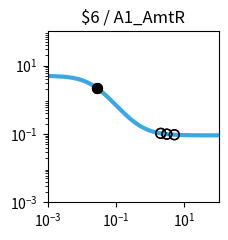

The script that saved this image: (Note: this script raises an exception after producing the figure.)
import matplotlib.pyplot as plt
import matplotlib.ticker as ticker
import numpy as np

fig, ax = plt.subplots(figsize=(2.5,2.5))

plt.xlim(1.000000e-03, 1.000000e+02)
plt.ylim(1.000000e-03, 1.000000e+02)

x = np.array([1.000000e-03,1.122018e-03,1.258925e-03,1.412538e-03,1.584893e-03,1.778279e-03,1.995262e-03,2.238721e-03,2.511886e-03,2.818383e-03,3.162278e-03,3.548134e-03,3.981072e-03,4.466836e-03,5.011872e-03,5.623413e-03,6.309573e-03,7.079458e-03,7.943282e-03,8.912509e-03,1.000000e-02,1.122018e-02,1.258925e-02,1.412538e-02,1.584893e-02,1.778279e-02,1.995262e-02,2.238721e-02,2.511886e-02,2.818383e-02,3.162278e-02,3.548134e-02,3.981072e-02,4.466836e-02,5.011872e-02,5.623413e-02,6.309573e-02,7.079458e-02,7.943282e-02,8.912509e-02,1.000000e-01,1.122018e-01,1.258925e-01,1.412538e-01,1.584893e-01,1.778279e-01,1.995262e-01,2.238721e-01,2.511886e-01,2.818383e-01,3.162278e-01,3.548134e-01,3.981072e-01,4.466836e-01,5.011872e-01,5.623413e-01,6.309573e-01,7.079458e-01,7.943282e-01,8.912509e-01,1.000000e+00,1.122018e+00,1.258925e+00,1.412538e+00,1.584893e+00,1.778279e+00,1.995262e+00,2.238721e+00,2.511886e+00,2.818383e+00,3.162278e+00,3.548134e+00,3.981072e+00,4.466836e+00,5.011872e+00,5.623413e+00,6.309573e+00,7.079458e+00,7.943282e+00,8.912509e+00,1.000000e+01,1.122018e+01,1.258925e+01,1.412538e+01,1.584893e+01,1.778279e+01,1.995262e+01,2.238721e+01,2.511886e+01,2.818383e+01,3.162278e+01,3.548134e+01,3.981072e+01,4.466836e+01,5.011872e+01,5.623413e+01,6.309573e+01,7.079458e+01,7.943282e+01,8.912509e+01,1.000000e+02,])
y = np.array([4.950744e+00,4.937165e+00,4.921475e+00,4.903362e+00,4.882475e+00,4.858420e+00,4.830758e+00,4.799000e+00,4.762613e+00,4.721013e+00,4.673573e+00,4.619631e+00,4.558498e+00,4.489471e+00,4.411861e+00,4.325011e+00,4.228334e+00,4.121352e+00,4.003734e+00,3.875348e+00,3.736297e+00,3.586967e+00,3.428047e+00,3.260549e+00,3.085801e+00,2.905414e+00,2.721238e+00,2.535288e+00,2.349657e+00,2.166423e+00,1.987560e+00,1.814851e+00,1.649827e+00,1.493722e+00,1.347449e+00,1.211603e+00,1.086481e+00,9.721111e-01,8.682949e-01,7.746531e-01,6.906692e-01,6.157319e-01,5.491718e-01,4.902918e-01,4.383927e-01,3.927915e-01,3.528354e-01,3.179107e-01,2.874491e-01,2.609295e-01,2.378791e-01,2.178724e-01,2.005286e-01,1.855093e-01,1.725148e-01,1.612811e-01,1.515762e-01,1.431971e-01,1.359664e-01,1.297294e-01,1.243516e-01,1.197161e-01,1.157217e-01,1.122805e-01,1.093165e-01,1.067641e-01,1.045663e-01,1.026742e-01,1.010455e-01,9.964361e-02,9.843706e-02,9.739872e-02,9.650518e-02,9.573630e-02,9.507471e-02,9.450548e-02,9.401571e-02,9.359434e-02,9.323182e-02,9.291993e-02,9.265162e-02,9.242079e-02,9.222222e-02,9.205139e-02,9.190443e-02,9.177801e-02,9.166926e-02,9.157571e-02,9.149524e-02,9.142601e-02,9.136646e-02,9.131523e-02,9.127116e-02,9.123326e-02,9.120065e-02,9.117260e-02,9.114847e-02,9.112772e-02,9.110986e-02,9.109450e-02,9.108129e-02,])
c = "#3ba9e0"

hi_x = np.array([2.854809e-02,2.854809e-02,])
hi_y = np.array([2.146221e+00,2.146221e+00,])
lo_x = np.array([3.068936e+00,3.068936e+00,5.072936e+00,5.072936e+00,2.032548e+00,2.032548e+00,])
lo_y = np.array([9.873384e-02,9.873384e-02,9.501073e-02,9.501073e-02,1.042426e-01,1.042426e-01,])

plt.loglog(x,y,lw=3,color=c)
plt.scatter(hi_x,hi_y,marker='o',s=50,color='black',zorder=10)
plt.scatter(lo_x,lo_y,marker='o',s=50,edgecolors='black',color='none',zorder=10)

plt.title("$6 / A1_AmtR")

ax.xaxis.set_major_locator(ticker.LogLocator(numticks=3))
ax.yaxis.set_major_locator(ticker.LogLocator(numticks=3))

ax.set_aspect('equal')
plt.tight_layout()

plt.savefig("/home/user/output/response_plot_$6_A1_AmtR.png", bbox_inches='tight')
